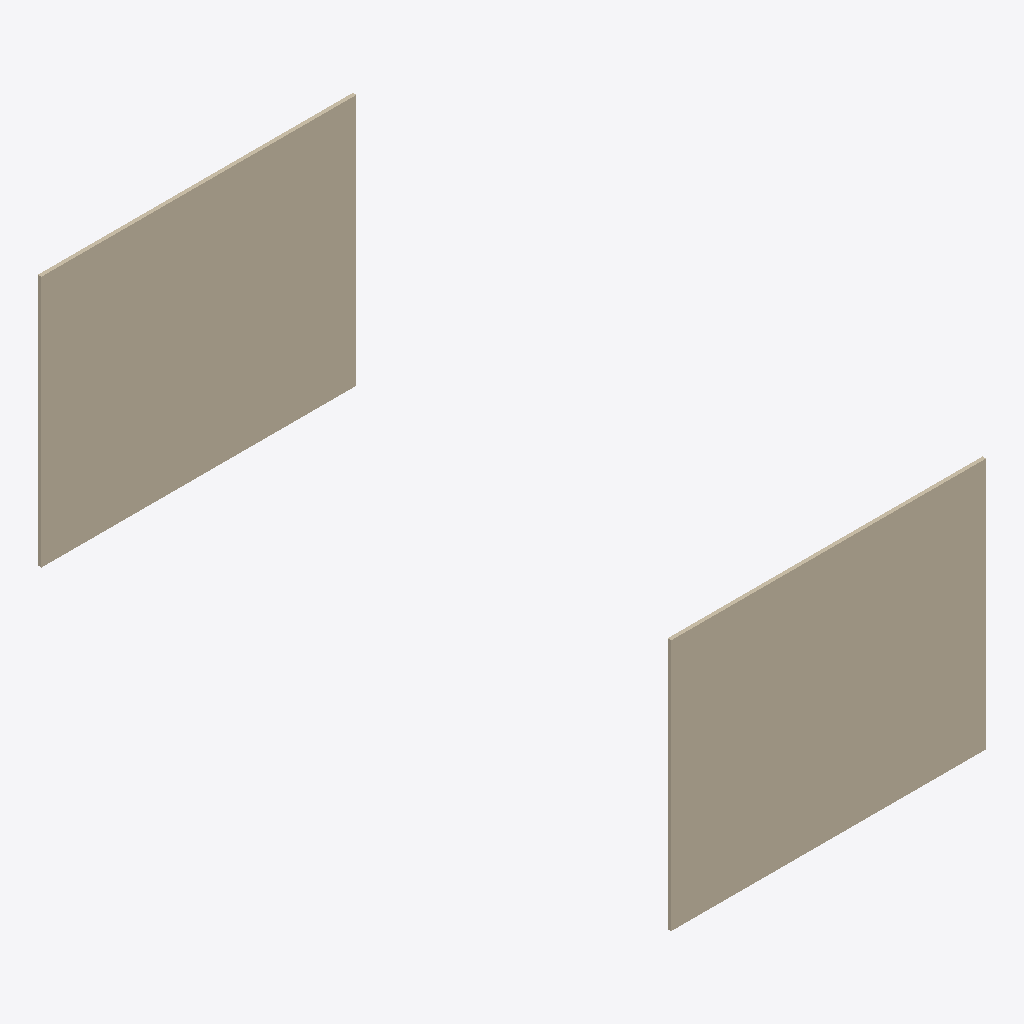
Isometric view of an IFC building model (IFC-SPF (STEP), schema IFC2X3, length unit millimetre), seen from the south-west, elements coloured by IFC class: 2 walls (beige).
Extent 2.5 m × 5.0 m × 2.0 m (x, y, z). Elements (2): 2 IfcWallStandardCase.

HEADER;
FILE_DESCRIPTION(('ViewDefinition[CoordinationView]'),'2;1');
FILE_NAME('','2023-03-06T09:54:52',('NBS'),(''),'Xbim.Ifc File Processor version 2.4.1.0','Xbim version 2.4.1.0','Add company name here');
FILE_SCHEMA(('IFC2X3'));
ENDSEC;
DATA;
#10=IFCPROJECT('3lh8iEpk9C1go$uJPOQne4',#11,'Add company name here',$,$,$,$,(#25,#28),#13);
#29=IFCSITE('0oXL_Rfu174vMD3m_9SR6t',#11,'Default site',$,$,#31,$,$,.ELEMENT.,$,$,$,$,$);
#32=IFCBUILDING('3t1s9u_nz32hwQYJq6K$yh',#11,'Default building',$,$,#34,$,$,.ELEMENT.,$,$,$);
#36=IFCWALLSTANDARDCASE('3LGAj4b35F7uUHaiUI6D7u',#11,'NBS_AquarianCladdingSystemsLtd_DrainedAndBackVentilatedRainscreenCladdingSystems_NaturAL-XBrickCladdingSystem_Horizontal',$,$,#180,#183,$);
#197=IFCWALLSTANDARDCASE('22WlyD2397IxNkUQxo2AjP',#11,'NBS_AquarianCladdingSystemsLtd_DrainedAndBackVentilatedRainscreenCladdingSystems_NaturAL-XBrickCladdingSystem_Vertical',$,$,#341,#344,$);
ENDSEC;
